Dataset: dataset (GitHub, shruthikha/agriguard-ai). Classes: apple apple scab, apple black rot, apple cedar apple rust, apple healthy, pepper bell bacterial spot, pepper bell healthy, potato early blight, potato late blight, potato healthy, tomato bacterial spot, tomato early blight, tomato late blight, tomato leaf mold, tomato septoria leaf spot, tomato spider mites two spotted spider mite, tomato target spot, tomato mosaic virus, tomato healthy.

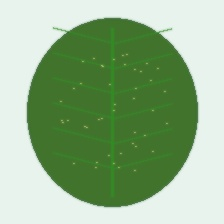
Label: tomato leaf mold

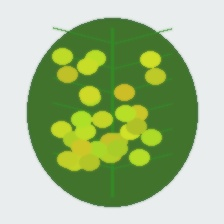
Label: tomato mosaic virus

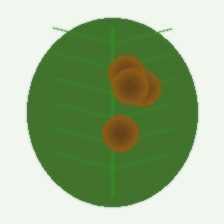
Label: tomato early blight

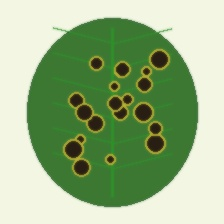
Label: pepper bell bacterial spot

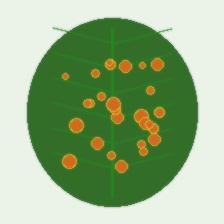
Label: apple cedar apple rust

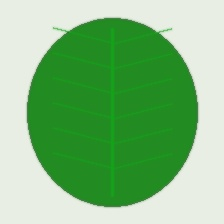
Label: apple healthy
